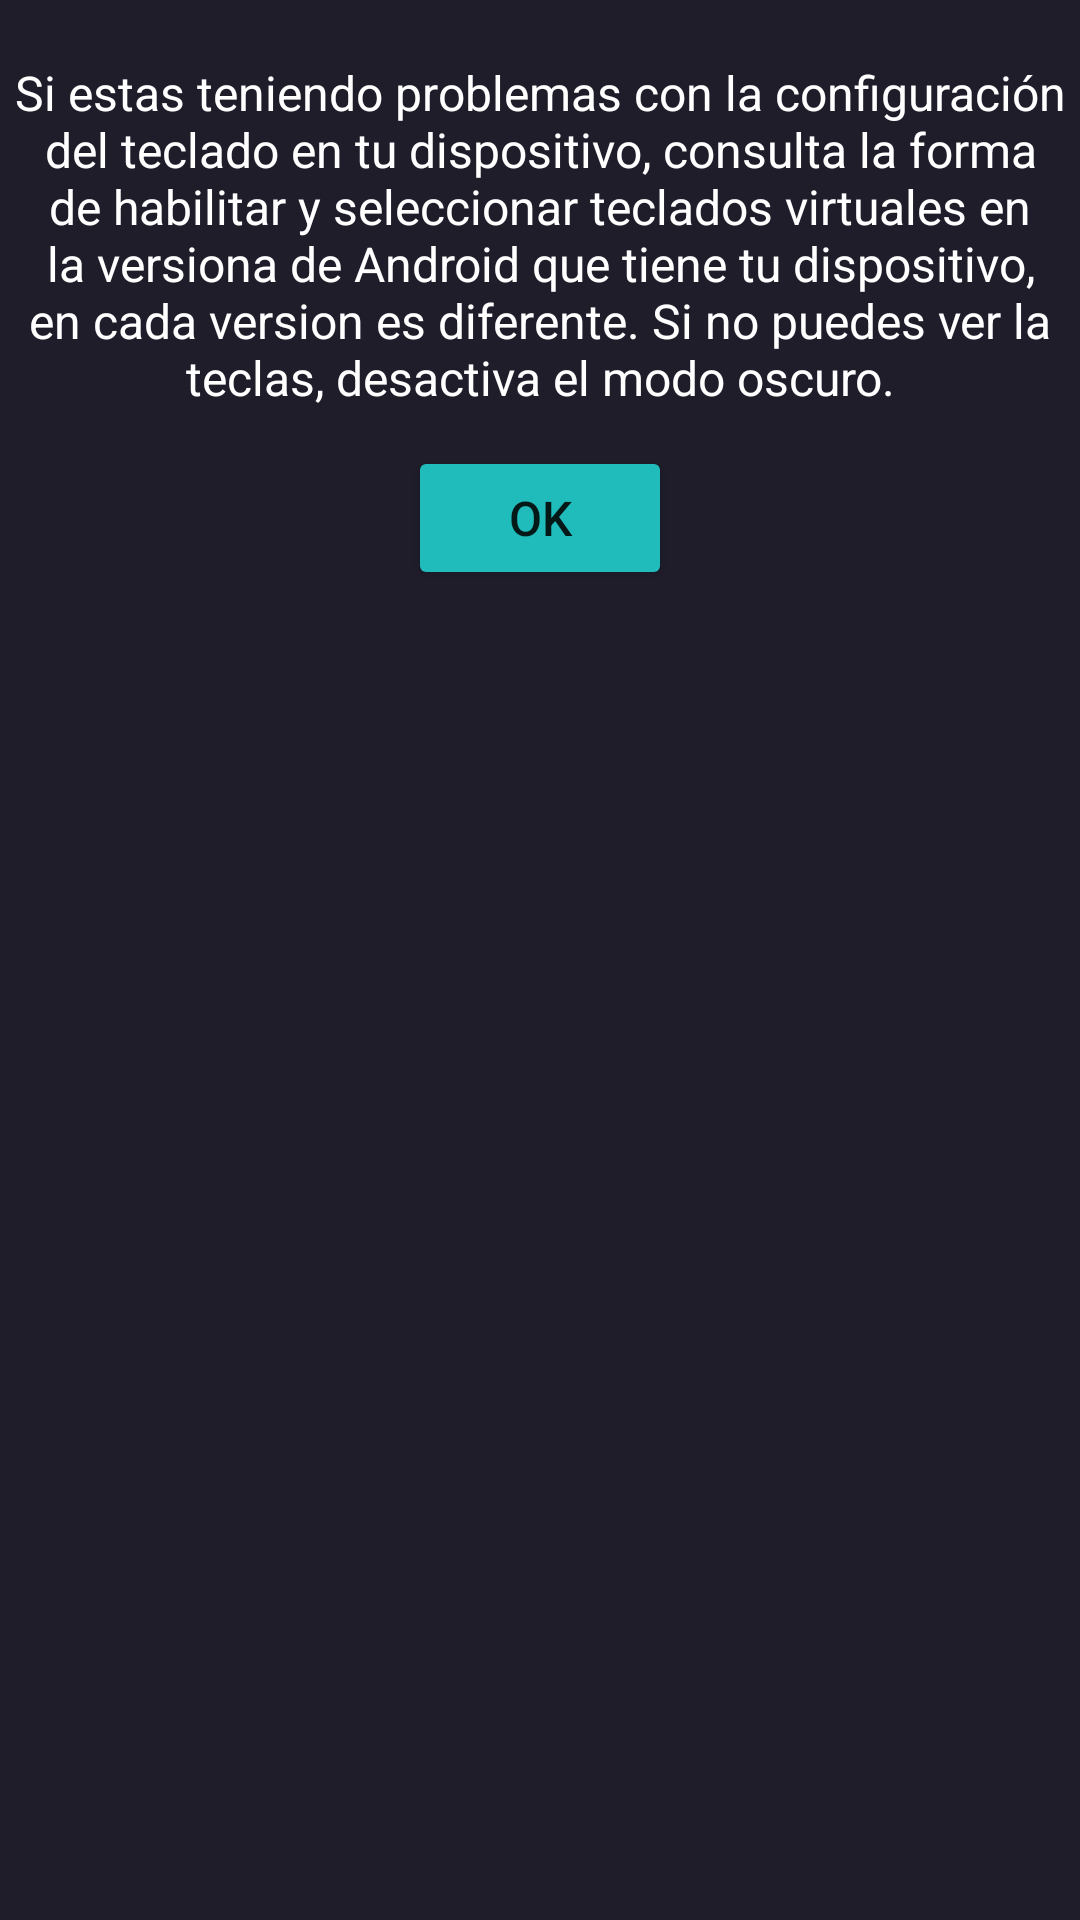

Android layout source for this screen:
<!-- AndroidManifest.xml: application theme Theme.MobileMechanicalKeyboard -->
<!-- res/layout/dialogo.xml -->
<?xml version="1.0" encoding="utf-8"?>
<LinearLayout xmlns:android="http://schemas.android.com/apk/res/android"
    xmlns:app="http://schemas.android.com/apk/res-auto"
    xmlns:tools="http://schemas.android.com/tools"
    android:layout_width="match_parent"
    android:layout_height="match_parent"
    android:background="@color/azulmarino"

    android:orientation="vertical">

    <TextView
        android:id="@+id/txv_texto"
        android:layout_width="wrap_content"
        android:layout_height="wrap_content"
        android:gravity="center"
        android:paddingTop="20dp"
        android:text="@string/textoayuda"
        android:textColor="@color/white"
        android:textSize="16dp" />

    <Button
        android:id="@+id/btn_ok"
        android:layout_width="wrap_content"
        android:layout_height="wrap_content"
        android:layout_margin="12dp"
        android:layout_gravity="center"
        android:backgroundTint="@color/aqua"
        android:text="@string/ok"
        android:textSize="16dp"

        />


</LinearLayout>
<!-- resources referenced by this layout -->
<resources>
  <color name="aqua">#20bcbb</color>
  <color name="azulmarino">#1f1d2a</color>
  <color name="white">#FFFFFFFF</color>
  <string name="ok">OK</string>
  <string name="textoayuda">Si estas teniendo problemas con la configuración del teclado en tu dispositivo, consulta
      la forma de habilitar y seleccionar teclados virtuales en la versiona de Android que tiene tu dispositivo,
      en cada version es diferente. Si no puedes ver la teclas, desactiva el modo oscuro.</string>
  <style name="Theme.MobileMechanicalKeyboard" parent="Theme.MaterialComponents.Light.NoActionBar.Bridge">
          <item name="android:forceDarkAllowed" tools:targetApi="q">false</item>
          <item name="windowActionBar">false</item>
          <item name="windowNoTitle">true</item>
          <item name="android:windowTranslucentStatus">true</item>
          <item name="android:windowTranslucentNavigation">true</item>
          
          <item name="colorPrimary">@color/purple_500</item>
          <item name="colorPrimaryVariant">@color/purple_700</item>
          <item name="colorOnPrimary">@color/black</item>
          
          <item name="colorSecondary">@color/teal_200</item>
          <item name="colorSecondaryVariant">@color/teal_700</item>
          <item name="colorOnSecondary">@color/black</item>
          
          <item name="android:statusBarColor" tools:targetApi="l">?attr/colorPrimaryVariant</item>
          
      </style>
  <color name="purple_500">#FF6200EE</color>
  <color name="purple_700">#FF3700B3</color>
  <color name="black">#FF000000</color>
  <color name="teal_200">#FF03DAC5</color>
  <color name="teal_700">#FF018786</color>
</resources>
